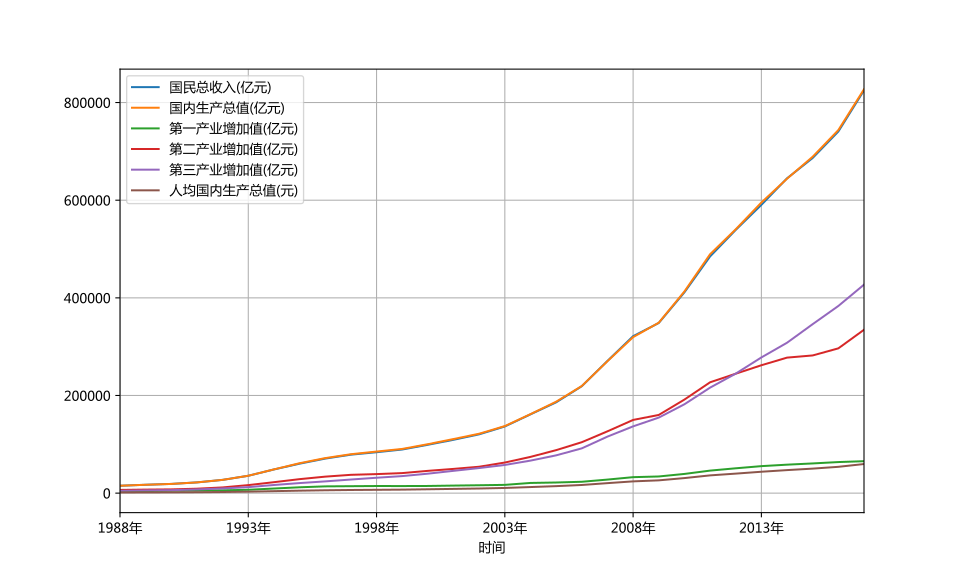

The table this chart was drawn from, first rows:
时间, 国民总收入(亿元), 国内生产总值(亿元), 第一产业增加值(亿元), 第二产业增加值(亿元), 第三产业增加值(亿元), 人均国内生产总值(元)
2017年, 824828, 827122, 65468, 334623, 427032, 59660
2016年, 740599, 743586, 63673, 296548, 383365, 53935
2015年, 686450, 689052, 60862, 282040, 346150, 50251
2014年, 644791, 643974, 58344, 277572, 308059, 47203
2013年, 590422, 595244, 55329, 261956, 277959, 43852
2012年, 539116, 540367, 50902, 244643, 244822, 40007
2011年, 484753, 489301, 46163, 227039, 216099, 36403
2010年, 411265, 413030, 39363, 191630, 182038, 30876
2009年, 348498, 349081, 34162, 160172, 154748, 26222
2008年, 321500, 319516, 32753, 149957, 136806, 24121
2007年, 270844, 270232, 27788, 126634, 115811, 20505
2006年, 219028, 219438, 23317, 104362, 91760, 16738
2005年, 185999, 187319, 21807, 88084, 77428, 14368
2004年, 161415, 161840, 20904, 74287, 66649, 12487
2003年, 136576, 137422, 16970, 62697, 57754, 10666
2002年, 120480, 121717, 16190, 54106, 51422, 9506
2001年, 109276, 110863, 15502, 49661, 45700, 8717
2000年, 99066, 100280, 14717, 45665, 39898, 7942
1999年, 89366, 90564, 14549, 41081, 34934, 7229
1998年, 83818, 85196, 14619, 39018, 31558, 6860
1997年, 78803, 79715, 14265, 37546, 27904, 6481
1996年, 70780, 71814, 13878, 33828, 24107, 5898
1995年, 60357, 61340, 12020, 28678, 20642, 5091
1994年, 48548, 48638, 9472, 22453, 16712, 4081
1993年, 35599, 35673, 6888, 16473, 12313, 3027
1992年, 27208, 27194, 5800, 11725, 9669, 2334
1991年, 22050, 22006, 5289, 9130, 7587, 1912
1990年, 18923, 18873, 5017, 7744, 6111, 1663
1989年, 17188, 17180, 4228, 7301, 5651, 1536
1988年, 15174, 15180, 3831, 6607, 4742, 1378
1987年, 12167, 12175, 3204, 5274, 3696, 1123
1986年, 10375, 10376, 2764, 4515, 3097, 973.0
1985年, 9124, 9099, 2542, 3886, 2671, 866.0
1984年, 7314, 7278, 2296, 3125, 1858, 702.0
1983年, 6044, 6021, 1961, 2663, 1397, 588.0
1982年, 5380, 5373, 1762, 2398, 1214, 533.0
1981年, 4934, 4936, 1546, 2269, 1121, 497.0
1980年, 4588, 4588, 1360, 2205, 1023, 468.0
1979年, 4100, 4100, 1259, 1925, 916.1, 423.0
1978年, 3679, 3679, 1018, 1755, 905.1, 385.0
1977年, 3250, 3250, 942.2, 1518, 790.0, 344.0
1976年, 2989, 2989, 967.1, 1346, 675.5, 321.0
1975年, 3040, 3040, 971.2, 1379, 689.6, 332.0
1974年, 2828, 2828, 945.2, 1200, 682.7, 314.0
1973年, 2756, 2756, 907.5, 1180, 668.3, 313.0
1972年, 2552, 2552, 827.4, 1092, 633.3, 296.0
1971年, 2457, 2457, 826.3, 1030, 600.6, 292.0
1970年, 2280, 2280, 793.3, 918.1, 568.3, 279.0
1969年, 1962, 1962, 736.2, 695.0, 531.0, 247.0
1968年, 1744, 1744, 726.3, 542.6, 475.2, 225.0
1967年, 1794, 1794, 714.2, 608.0, 472.0, 238.0
1966年, 1889, 1889, 702.2, 715.4, 471.0, 257.0
1965年, 1734, 1734, 651.1, 608.5, 474.4, 242.0
1964年, 1470, 1470, 559.0, 519.3, 391.6, 210.0
1963年, 1248, 1248, 497.5, 412.8, 337.9, 183.0
1962年, 1162, 1162, 453.1, 363.9, 345.1, 175.0
1961年, 1232, 1232, 441.1, 393.5, 397.7, 187.0
1960年, 1470, 1470, 340.7, 652.6, 476.8, 220.0
1959年, 1448, 1448, 383.8, 616.8, 446.9, 217.0
1958年, 1312, 1312, 445.9, 483.6, 382.8, 201.0
... 6 more rows
